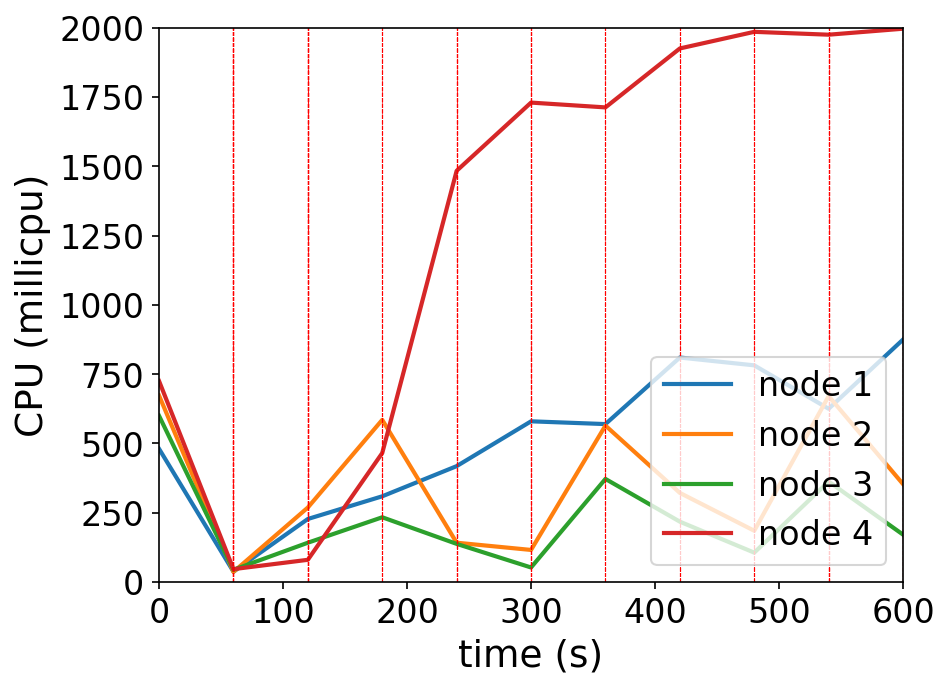

The table this chart was drawn from, first rows:
timestamp, ppgcc-m02_pod_amount, ppgcc-m02_memory, ppgcc-m02_cpu, ppgcc-m03_pod_amount, ppgcc-m03_memory, ppgcc-m03_cpu, ppgcc-m04_pod_amount, ppgcc-m04_memory, ppgcc-m04_cpu, ppgcc-m05_pod_amount, ppgcc-m05_memory, ppgcc-m05_cpu
0, 5, 1086692, 480822273, 5, 1043408, 672882036, 5, 1044044, 599998102, 5, 1023148, 725348154
60, 5, 1086692, 37550584, 5, 1043672, 36777401, 5, 1044044, 44338494, 5, 1026184, 46705681
120, 5, 1096196, 227621340, 5, 1074164, 268910758, 5, 1049720, 141987054, 5, 1029484, 80340023
180, 1, 1067816, 309483120, 1, 1040108, 585230569, 1, 1052096, 233795262, 17, 1054432, 465524481
240, 1, 1059764, 418257320, 1, 1016652, 142064878, 1, 1004840, 137860845, 17, 1235008, 1483604677
300, 1, 1057124, 579971502, 1, 1017048, 115952736, 5, 1002312, 52658606, 13, 1212832, 1729748632
360, 1, 1064516, 569990001, 1, 1019556, 564550247, 1, 1053924, 372106439, 17, 1219564, 1712425191
420, 1, 1060424, 810091657, 1, 1021008, 321731964, 1, 1009044, 217969980, 17, 1231752, 1925062312
480, 1, 1048280, 781849198, 1, 1023384, 185199050, 1, 1008384, 106246467, 17, 1229640, 1985023906
540, 1, 1070192, 625246971, 1, 1015596, 670910176, 1, 1012344, 362664457, 17, 1235976, 1974708417
600, 1, 1058180, 874944580, 1, 1019424, 353395686, 6, 1009176, 171185485, 12, 1243104, 1996281065
